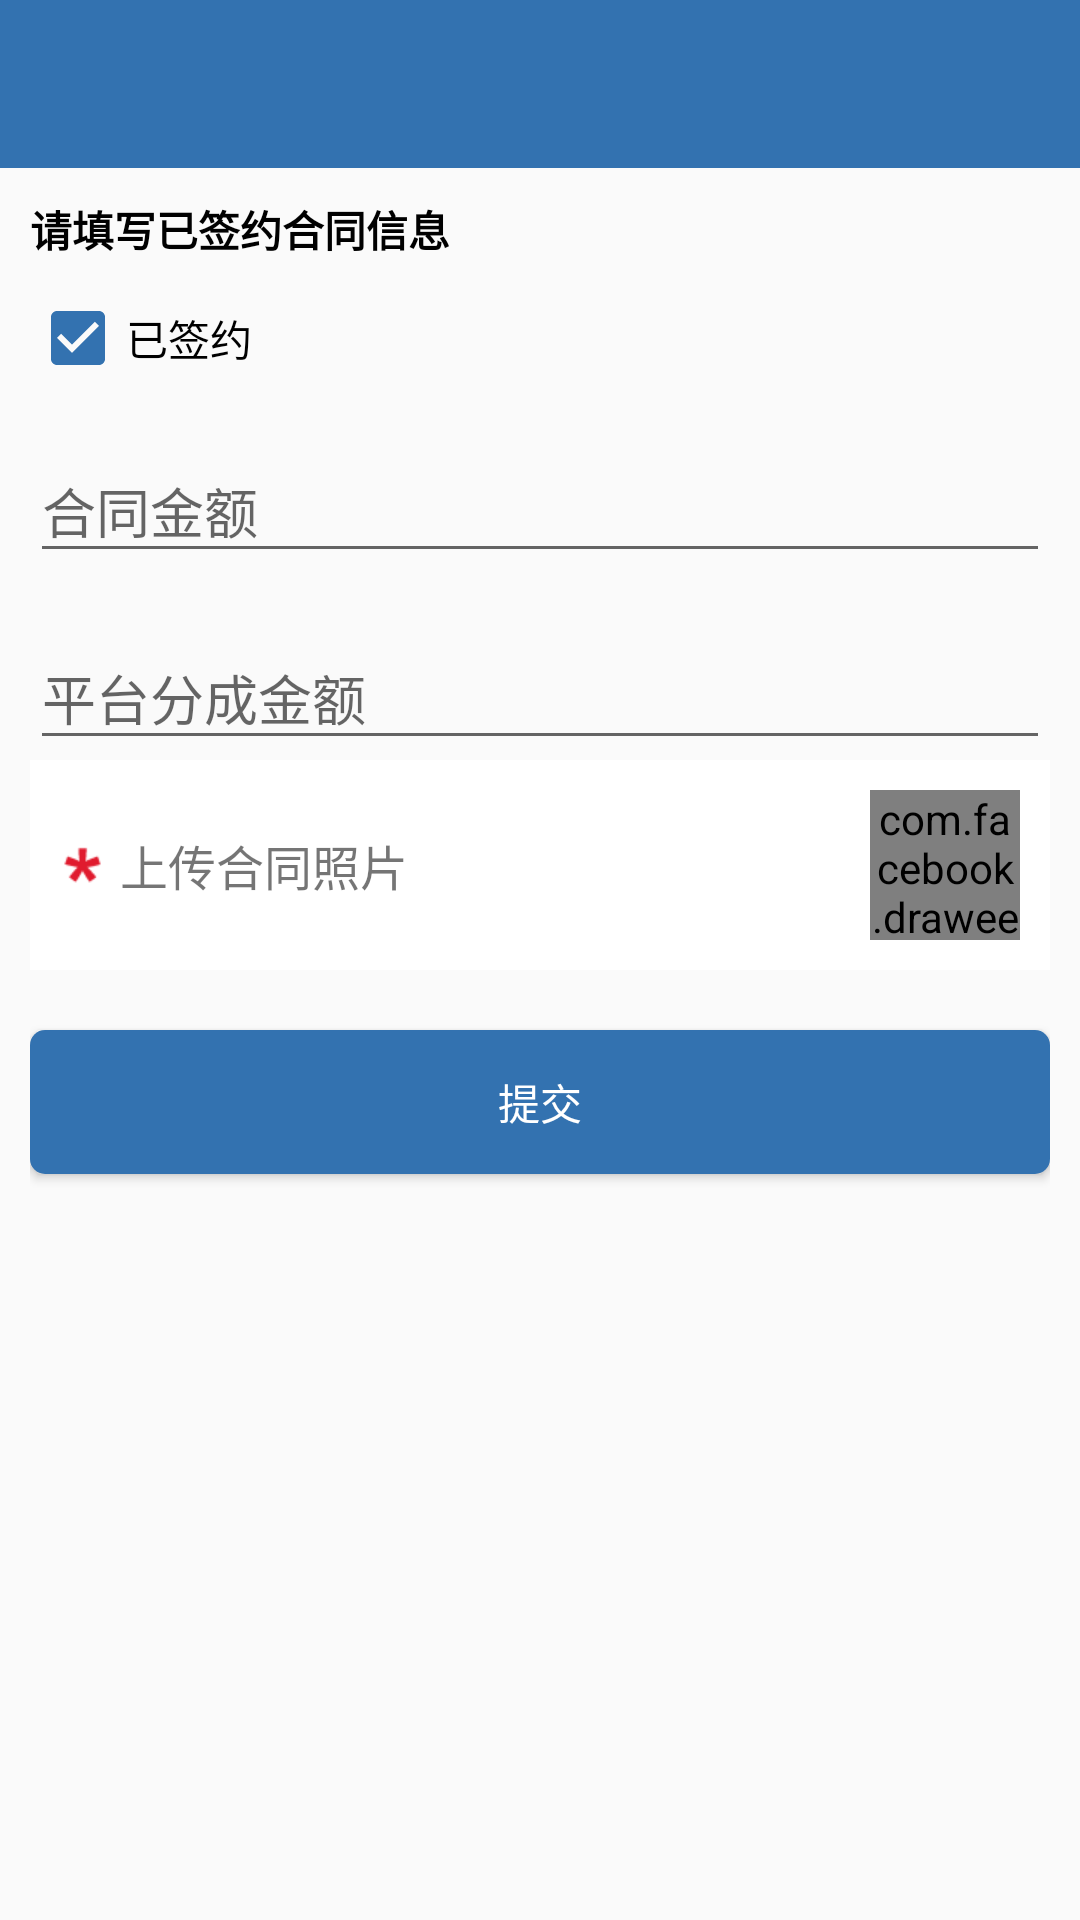

Produce the Android XML layout that renders to this screen, including the resource entries it uses.
<!-- AndroidManifest.xml: application theme AppTheme -->
<!-- res/layout/activity_update_case_progress.xml -->
<?xml version="1.0" encoding="utf-8"?>
<LinearLayout xmlns:android="http://schemas.android.com/apk/res/android"
    xmlns:app="http://schemas.android.com/apk/res-auto"
    android:layout_width="match_parent"
    android:layout_height="match_parent"
    android:orientation="vertical">

    <android.support.v7.widget.Toolbar
        android:id="@id/toolbar"
        android:layout_width="match_parent"
        android:layout_height="wrap_content"
        android:background="@color/colorPrimary"
        android:minHeight="?attr/actionBarSize"
        app:popupTheme="@style/ThemeOverlay.AppCompat.Light"
        app:theme="@style/ThemeOverlay.AppCompat.Dark.ActionBar">

    </android.support.v7.widget.Toolbar>

    <LinearLayout
        android:layout_width="match_parent"
        android:layout_height="match_parent"
        android:orientation="vertical"
        android:padding="10dp">

        <TextView
            android:layout_width="wrap_content"
            android:layout_height="wrap_content"
            android:text="请填写已签约合同信息"
            android:textColor="@color/black"
            android:textStyle="bold" />

        <CheckBox
            android:layout_width="wrap_content"
            android:layout_height="wrap_content"
            android:text="已签约"
            android:layout_marginTop="10dp"
            android:checked="true"
            android:id="@+id/cb_update_case" />


        <android.support.design.widget.TextInputLayout
            android:layout_marginTop="10dp"
            android:layout_width="match_parent"
            android:layout_height="wrap_content">

            <EditText
                android:id="@+id/et_update_money"
                android:layout_width="match_parent"
                android:layout_height="wrap_content"
                android:inputType="numberDecimal"
                android:hint="合同金额" />
        </android.support.design.widget.TextInputLayout>

        <android.support.design.widget.TextInputLayout
            android:layout_marginTop="10dp"
            android:layout_width="match_parent"
            android:layout_height="wrap_content">

            <EditText
                android:id="@+id/et_update_percentage_money"
                android:layout_width="match_parent"
                android:layout_height="wrap_content"
                android:inputType="numberDecimal"
                android:hint="平台分成金额" />

        </android.support.design.widget.TextInputLayout>

        <FrameLayout
            android:id="@+id/btn_choose_agreement_pic"
            style="@style/clickablelayout"
            android:layout_width="match_parent"
            android:layout_height="wrap_content"
            android:orientation="horizontal"
            android:padding="10dp">

            <TextView
                android:layout_width="wrap_content"
                android:layout_height="wrap_content"
                android:layout_gravity="center_vertical"
                android:drawableLeft="@drawable/ic_x"
                android:drawablePadding="5dp"
                android:text="上传合同照片"
                android:textSize="16sp" />

            <com.facebook.drawee.view.SimpleDraweeView
                android:id="@+id/image_update_agreement"
                android:layout_width="50dp"
                android:layout_height="50dp"
                android:layout_gravity="right|center_vertical"
                app:placeholderImage="@color/colorPrimary" />
        </FrameLayout>

        
            
            
            
            
            
            
            

        
            
            

            
                
                
                
                
        

        
            
            

            
                
                
                
                
        


        <Button
            android:id="@+id/btn_commit"
            android:layout_width="match_parent"
            android:layout_height="wrap_content"
            android:background="@drawable/common_btn_selector"
            android:textColor="@color/text_color_selector_white_black"
            android:layout_marginTop="20dp"
            android:text="@string/commit" />
    </LinearLayout>


</LinearLayout>
<!-- resources referenced by this layout -->
<resources>
  <color name="black">#ff000000</color>
  <color name="colorPrimary">#3372b0</color>
  <!-- drawable common_btn_selector (drawable) -->
  <?xml version="1.0" encoding="utf-8"?>
  <selector xmlns:android="http://schemas.android.com/apk/res/android">
  
      <item android:state_pressed="true" >
          <shape android:shape="rectangle">
              <solid android:color="@color/colorPrimaryDark"></solid>
              <corners android:radius="5dp"></corners>
          </shape>
      </item>
      <item >
          <shape android:shape="rectangle">
              <solid android:color="@color/colorPrimary"></solid>
              <corners android:radius="5dp"></corners>
          </shape>
      </item>
      
  </selector>
  <!-- drawable ic_x: png bitmap (drawable-xhdpi, 3198 bytes) -->
  <string name="commit">提交</string>
  <style name="clickablelayout">
          <item name="android:clickable">true</item>
          <item name="android:background">@drawable/layout_selector</item>
          <item name="android:minHeight">48dp</item>
          <item name="android:padding">10dp</item>
  
      </style>
  <style name="AppTheme" parent="Theme.AppCompat.Light.NoActionBar">
          
          <item name="colorPrimary">@color/colorPrimary</item>
          <item name="colorPrimaryDark">@color/colorPrimaryDark</item>
          <item name="colorAccent">@color/colorAccent</item>
  
          <item name="vpiCirclePageIndicatorStyle">@style/CustomCirclePageIndicator</item> -
      </style>
  <color name="colorPrimaryDark">#3372b0</color>
  <!-- drawable layout_selector (drawable) -->
  <?xml version="1.0" encoding="utf-8"?>
  <selector xmlns:android="http://schemas.android.com/apk/res/android">
  
      <item android:state_pressed="true" android:drawable="@color/colorPrimary"/>
      <item android:drawable="@color/white"/>
      
  </selector>
  <color name="colorAccent">#3372b0</color>
  <style name="CustomCirclePageIndicator">
          <item name="fillColor">@color/colorPrimary</item>
          <item name="strokeColor">#cccccc</item>
          <item name="strokeWidth">0.5dp</item>
          <item name="radius">3dp</item>
          <item name="centered">true</item>
          <item name="unselectedColor">#cccccc</item>
      </style>
  <color name="white">#FFFFFFFF</color>
</resources>
